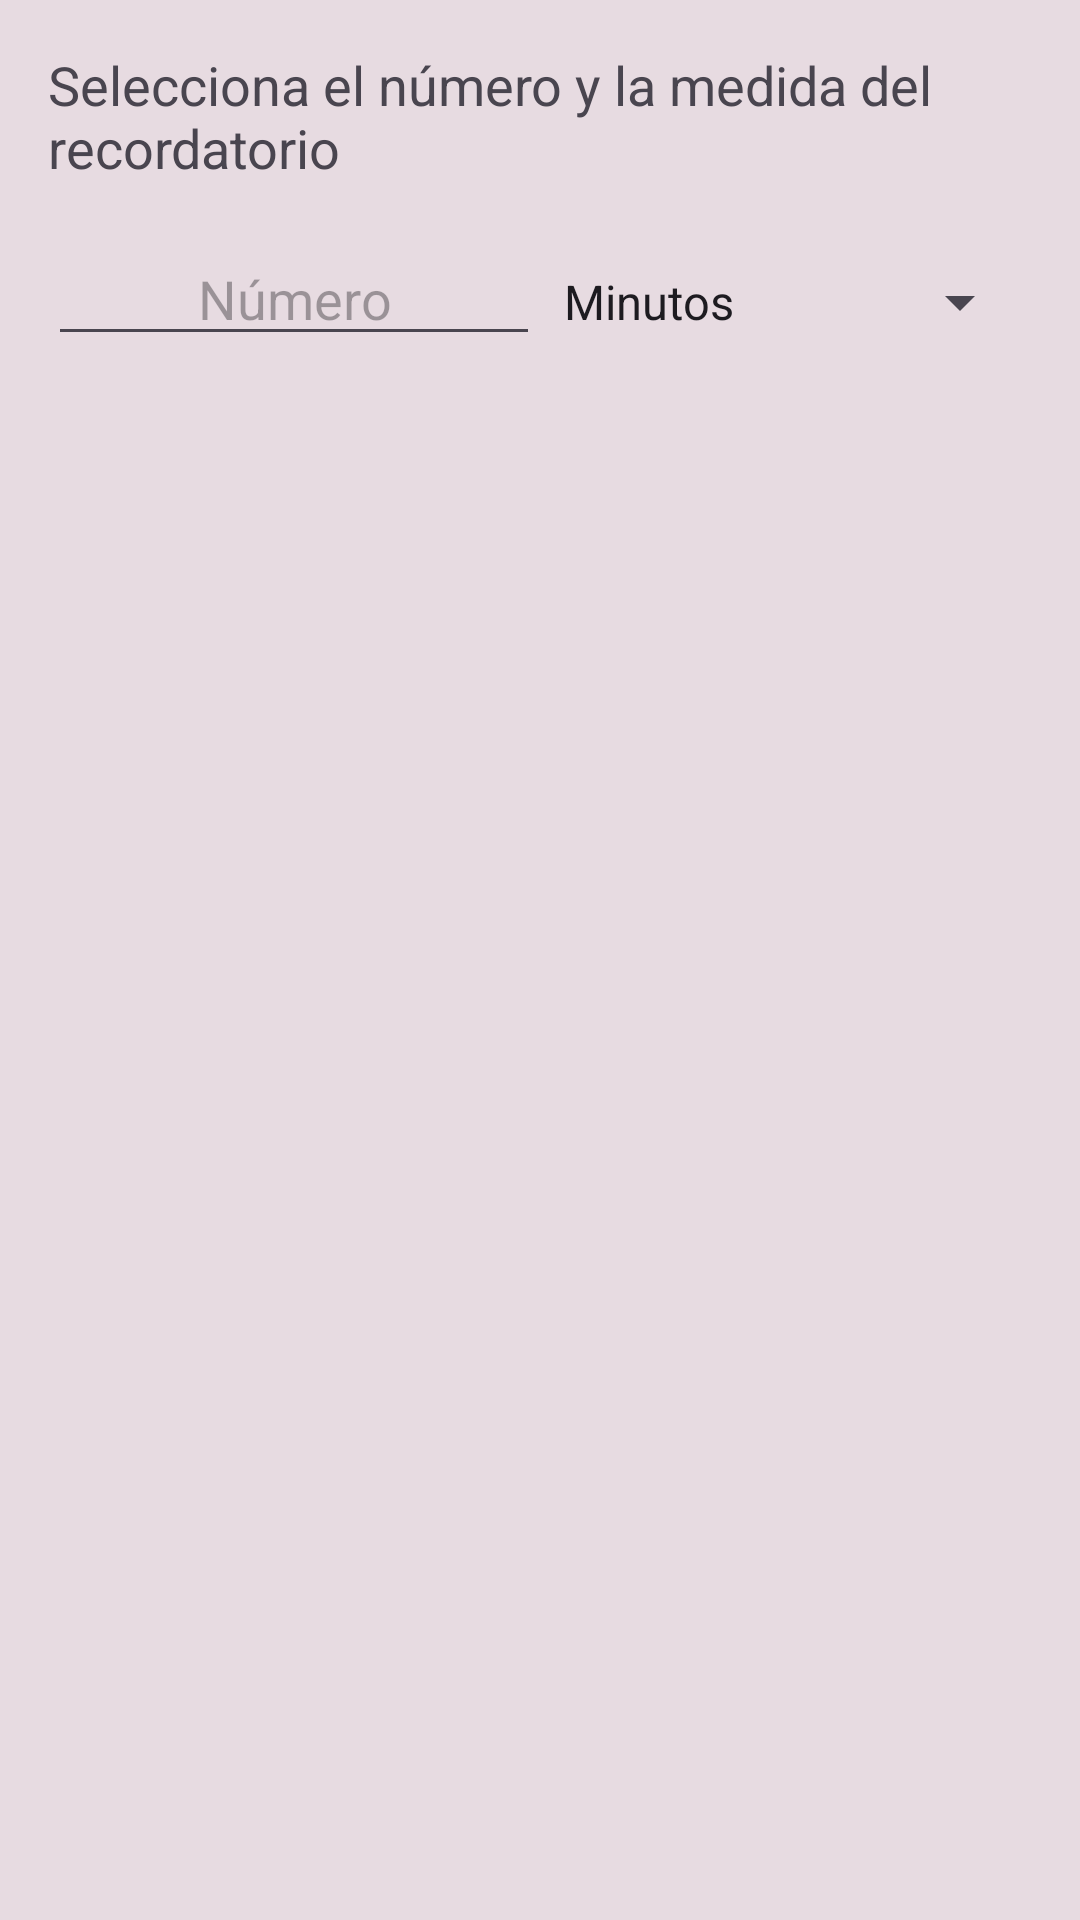

Here is an Android app screen rendered from its layout file. Give the layout XML and the strings, colors and styles it references.
<!-- AndroidManifest.xml: application theme Theme.UniLink -->
<!-- res/layout/dialog_select_reminder.xml -->
<?xml version="1.0" encoding="utf-8"?>
<LinearLayout xmlns:android="http://schemas.android.com/apk/res/android"
    android:layout_width="match_parent"
    android:layout_height="wrap_content"
    android:orientation="vertical"
    android:padding="16dp">

    <TextView
        android:layout_width="match_parent"
        android:layout_height="wrap_content"
        android:text="Selecciona el número y la medida del recordatorio"
        android:textAppearance="?android:attr/textAppearanceMedium" />

    <LinearLayout
        android:layout_width="match_parent"
        android:layout_height="wrap_content"
        android:orientation="horizontal"
        android:layout_marginTop="16dp">

        <EditText
            android:id="@+id/numberEditText"
            android:layout_width="0dp"
            android:layout_height="wrap_content"
            android:layout_weight="1"
            android:hint="Número"
            android:inputType="number"
            android:maxLength="2"
            android:maxLines="1"
            android:textAlignment="center" />

        <Spinner
            android:id="@+id/timeMeasureSpinner"
            android:layout_width="0dp"
            android:layout_height="wrap_content"
            android:layout_weight="1"
            android:entries="@array/time_measures"
            android:prompt="@string/select_time_measure"
            android:spinnerMode="dropdown" />
    </LinearLayout>

</LinearLayout>
<!-- resources referenced by this layout -->
<resources>
  <string-array name="time_measures">
          <item>Minutos</item>
          <item>Horas</item>
          <item>Días</item>
          <item>Semanas</item>
      </string-array>
  <string name="select_time_measure">Selecciona</string>
  <style name="Theme.UniLink" parent="Base.Theme.UniLink">
          
          <item name="android:statusBarColor">#FF0000</item>
          <item name="android:windowBackground">@color/rojo_claro</item>
      </style>
  <style name="Base.Theme.UniLink" parent="Theme.Material3.DayNight.NoActionBar">
          
          
  
      </style>
  <color name="rojo_claro">#e7dbe1</color>
</resources>
